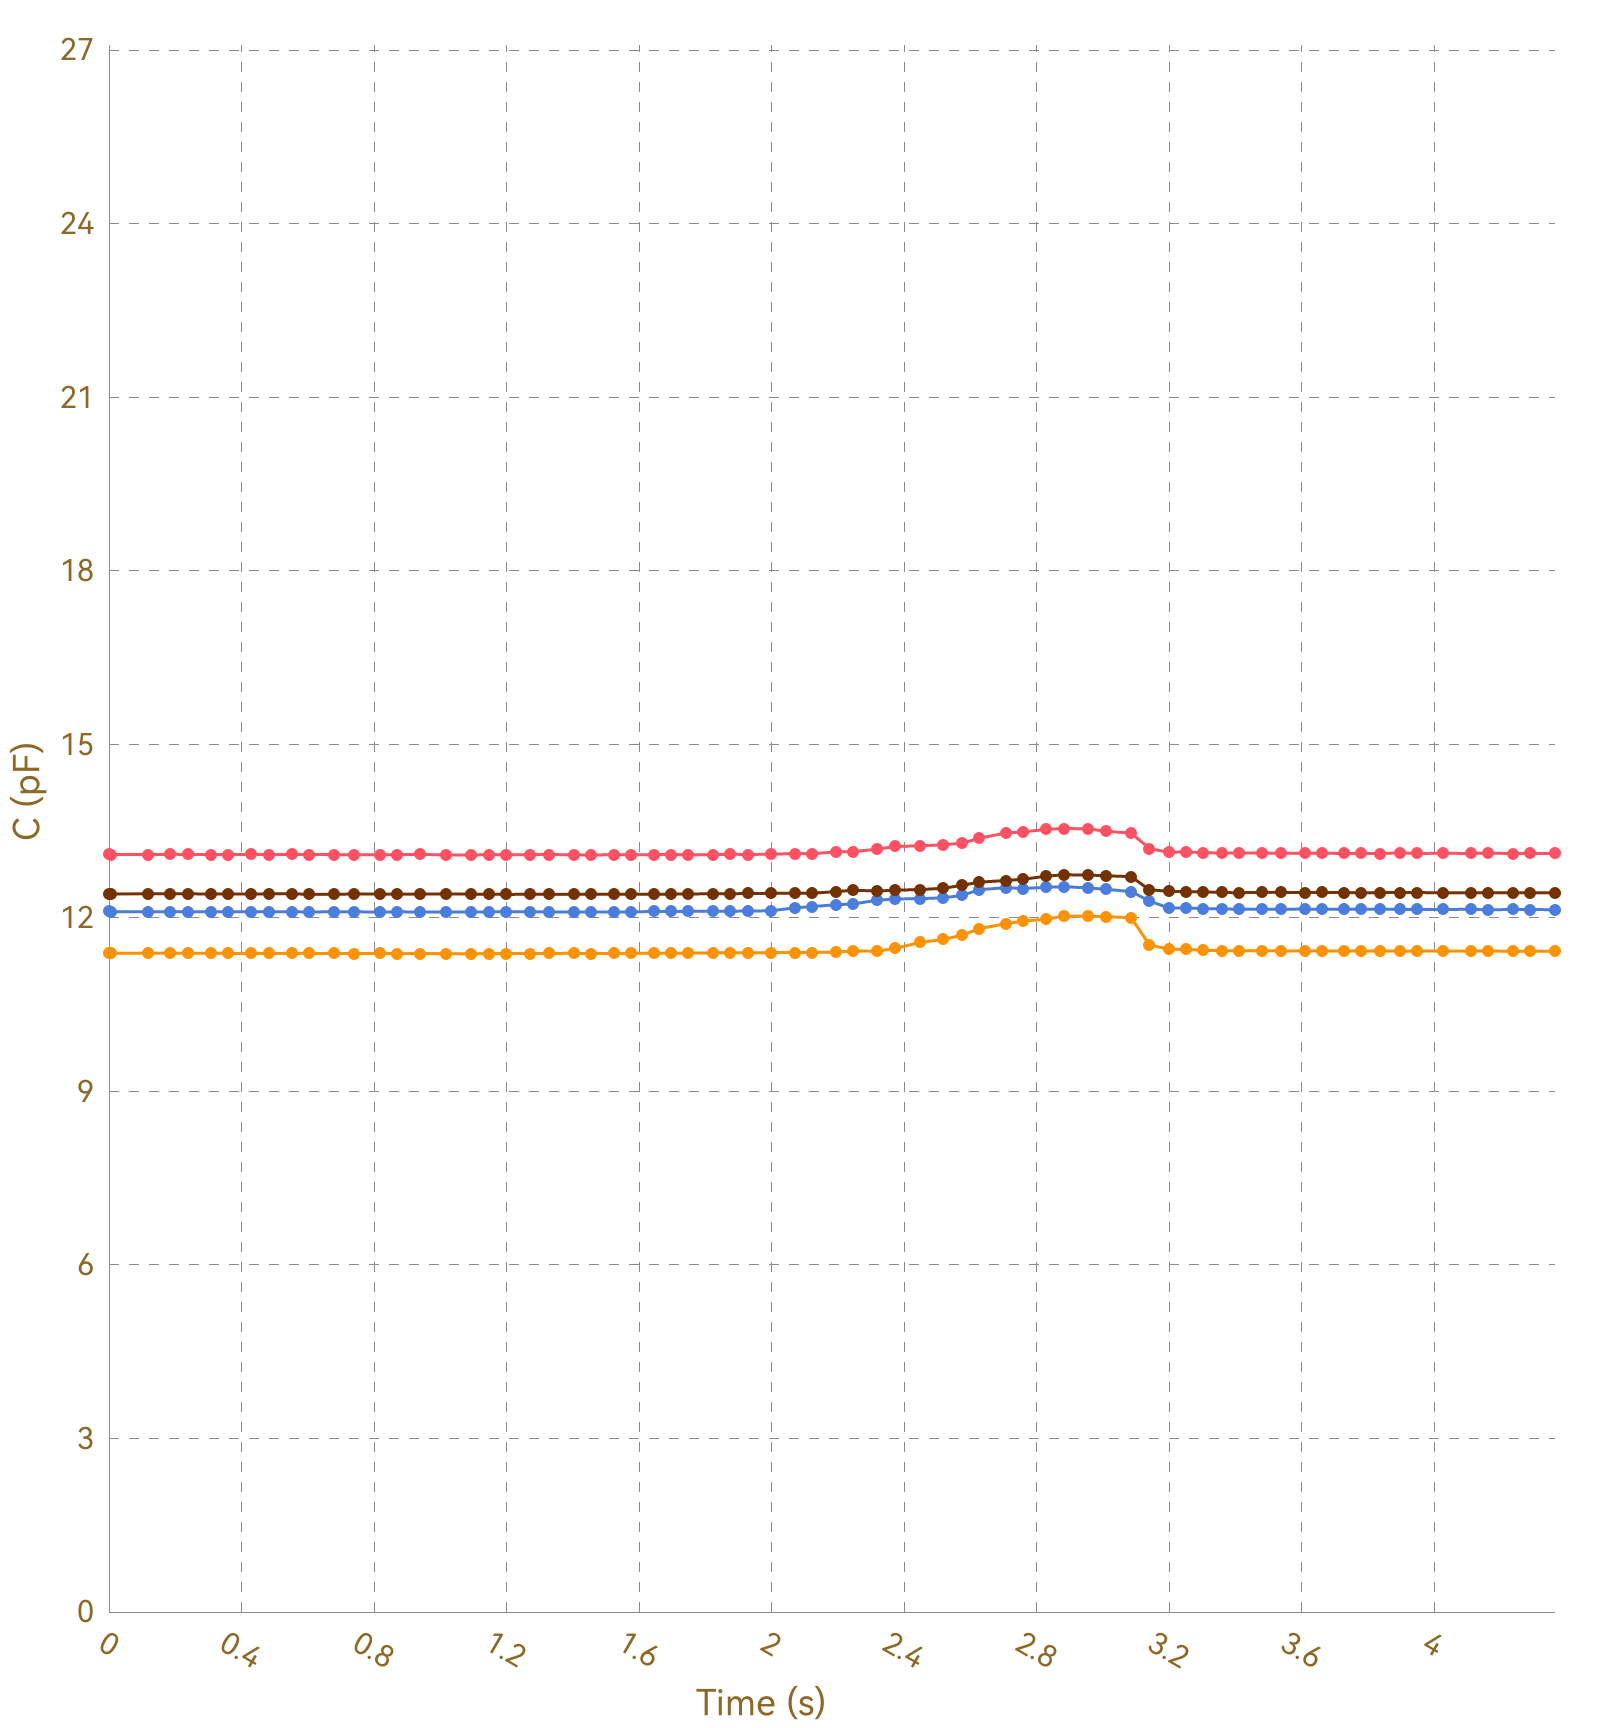

The data file committed next to this chart (first rows):
, Ch1, , Ch2, , Ch3, , Ch4, , Ch5, , Ch6, , Ch7, , Ch8, 
Time (s), C (pF), ΔC/C0 (%), C (pF), ΔC/C0 (%), C (pF), ΔC/C0 (%), C (pF), ΔC/C0 (%), C (pF), ΔC/C0 (%), C (pF), ΔC/C0 (%), C (pF), ΔC/C0 (%), C (pF), ΔC/C0 (%)
0.008, 13.1, 0.0000, 11.39, 0.0000, 12.11, 0.0000, 12.42, 0.0000, OL, OL, OL, OL, OL, OL, 0.0000, 0.0000
0.038, 13.1, 0.0000, 11.39, 0.0000, 12.11, 0.0000, 12.42, 0.0000, OL, OL, OL, OL, OL, OL, 0.0000, 0.0000
0.041, 13.09, 0.0000, 11.39, 0.0000, 12.11, 0.0000, 12.42, 0.0000, OL, OL, OL, OL, OL, OL, 0.0000, 0.0000
0.044, 13.1, 0.0000, 11.39, 0.0000, 12.11, 0.0000, 12.41, 0.0000, OL, OL, OL, OL, OL, OL, 0.0000, 0.0000
0.047, 13.1, 0.0000, 11.39, 0.0000, 12.11, 0.0000, 12.42, 0.0000, OL, OL, OL, OL, OL, OL, 0.0000, 0.0000
0.119, 13.09, 0.0000, 11.39, 0.0000, 12.11, 0.0000, 12.41, 0.0000, OL, OL, OL, OL, OL, OL, 0.0000, 0.0000
0.123, 13.09, 0.0000, 11.39, 0.0000, 12.11, 0.0000, 12.41, 0.0000, OL, OL, OL, OL, OL, OL, 0.0000, 0.0000
0.125, 13.1, 0.0000, 11.39, 0.0000, 12.11, 0.0000, 12.42, 0.0000, OL, OL, OL, OL, OL, OL, 0.0000, 0.0000
0.128, 13.1, 0.0000, 11.39, 0.0000, 12.11, 0.0000, 12.41, 0.0000, OL, OL, OL, OL, OL, OL, 0.0000, 0.0000
0.130, 13.1, 0.0000, 11.39, 0.0000, 12.11, 0.0000, 12.42, 0.0000, OL, OL, OL, OL, OL, OL, 0.0000, 0.0000
0.156, 13.09, 0.0000, 11.39, 0.0000, 12.11, 0.0000, 12.41, 0.0000, OL, OL, OL, OL, OL, OL, 0.0000, 0.0000
0.164, 13.1, 0.0000, 11.39, 0.0000, 12.11, 0.0000, 12.41, 0.0000, OL, OL, OL, OL, OL, OL, 0.0000, 0.0000
0.166, 13.1, 0.0000, 11.39, 0.0000, 12.11, 0.0000, 12.41, 0.0000, OL, OL, OL, OL, OL, OL, 0.0000, 0.0000
0.185, 13.1, 0.0000, 11.39, 0.0000, 12.11, 0.0000, 12.42, 0.0000, OL, OL, OL, OL, OL, OL, 0.0000, 0.0000
0.187, 13.1, 0.0000, 11.39, 0.0000, 12.11, 0.0000, 12.42, 0.0000, OL, OL, OL, OL, OL, OL, 0.0000, 0.0000
0.194, 13.1, 0.0000, 11.39, 0.0000, 12.11, 0.0000, 12.41, 0.0000, OL, OL, OL, OL, OL, OL, 0.0000, 0.0000
0.196, 13.1, 0.0000, 11.39, 0.0000, 12.11, 0.0000, 12.41, 0.0000, OL, OL, OL, OL, OL, OL, 0.0000, 0.0000
0.199, 13.1, 0.0000, 11.39, 0.0000, 12.11, 0.0000, 12.41, 0.0000, OL, OL, OL, OL, OL, OL, 0.0000, 0.0000
0.201, 13.1, 0.0000, 11.39, 0.0000, 12.11, 0.0000, 12.42, 0.0000, OL, OL, OL, OL, OL, OL, 0.0000, 0.0000
0.231, 13.1, 0.0000, 11.39, 0.0000, 12.11, 0.0000, 12.41, 0.0000, OL, OL, OL, OL, OL, OL, 0.0000, 0.0000
0.235, 13.1, 0.0000, 11.39, 0.0000, 12.11, 0.0000, 12.42, 0.0000, OL, OL, OL, OL, OL, OL, 0.0000, 0.0000
0.239, 13.1, 0.0000, 11.39, 0.0000, 12.11, 0.0000, 12.41, 0.0000, OL, OL, OL, OL, OL, OL, 0.0000, 0.0000
0.270, 13.1, 0.0000, 11.39, 0.0000, 12.11, 0.0000, 12.41, 0.0000, OL, OL, OL, OL, OL, OL, 0.0000, 0.0000
0.274, 13.09, 0.0000, 11.39, 0.0000, 12.11, 0.0000, 12.41, 0.0000, OL, OL, OL, OL, OL, OL, 0.0000, 0.0000
0.276, 13.09, 0.0000, 11.38, 0.0000, 12.11, 0.0000, 12.41, 0.0000, OL, OL, OL, OL, OL, OL, 0.0000, 0.0000
0.279, 13.1, 0.0000, 11.39, 0.0000, 12.11, 0.0000, 12.41, 0.0000, OL, OL, OL, OL, OL, OL, 0.0000, 0.0000
0.309, 13.1, 0.0000, 11.39, 0.0000, 12.11, 0.0000, 12.42, 0.0000, OL, OL, OL, OL, OL, OL, 0.0000, 0.0000
0.313, 13.1, 0.0000, 11.39, 0.0000, 12.11, 0.0000, 12.41, 0.0000, OL, OL, OL, OL, OL, OL, 0.0000, 0.0000
0.315, 13.09, 0.0000, 11.39, 0.0000, 12.11, 0.0000, 12.42, 0.0000, OL, OL, OL, OL, OL, OL, 0.0000, 0.0000
0.321, 13.1, 0.0000, 11.39, 0.0000, 12.11, 0.0000, 12.41, 0.0000, OL, OL, OL, OL, OL, OL, 0.0000, 0.0000
0.352, 13.09, 0.0000, 11.38, 0.0000, 12.11, 0.0000, 12.42, 0.0000, OL, OL, OL, OL, OL, OL, 0.0000, 0.0000
0.355, 13.09, 0.0000, 11.39, 0.0000, 12.11, 0.0000, 12.41, 0.0000, OL, OL, OL, OL, OL, OL, 0.0000, 0.0000
0.358, 13.1, 0.0000, 11.39, 0.0000, 12.11, 0.0000, 12.42, 0.0000, OL, OL, OL, OL, OL, OL, 0.0000, 0.0000
0.360, 13.09, 0.0000, 11.39, 0.0000, 12.11, 0.0000, 12.41, 0.0000, OL, OL, OL, OL, OL, OL, 0.0000, 0.0000
0.363, 13.09, 0.0000, 11.39, 0.0000, 12.11, 0.0000, 12.42, 0.0000, OL, OL, OL, OL, OL, OL, 0.0000, 0.0000
0.395, 13.09, 0.0000, 11.39, 0.0000, 12.11, 0.0000, 12.42, 0.0000, OL, OL, OL, OL, OL, OL, 0.0000, 0.0000
0.398, 13.1, 0.0000, 11.39, 0.0000, 12.11, 0.0000, 12.41, 0.0000, OL, OL, OL, OL, OL, OL, 0.0000, 0.0000
0.401, 13.09, 0.0000, 11.39, 0.0000, 12.11, 0.0000, 12.41, 0.0000, OL, OL, OL, OL, OL, OL, 0.0000, 0.0000
0.430, 13.09, 0.0000, 11.39, 0.0000, 12.11, 0.0000, 12.41, 0.0000, OL, OL, OL, OL, OL, OL, 0.0000, 0.0000
0.434, 13.09, 0.0000, 11.39, 0.0000, 12.11, 0.0000, 12.41, 0.0000, OL, OL, OL, OL, OL, OL, 0.0000, 0.0000
0.436, 13.1, 0.0000, 11.39, 0.0000, 12.11, 0.0000, 12.42, 0.0000, OL, OL, OL, OL, OL, OL, 0.0000, 0.0000
0.442, 13.1, 0.0000, 11.39, 0.0000, 12.11, 0.0000, 12.41, 0.0000, OL, OL, OL, OL, OL, OL, 0.0000, 0.0000
0.445, 13.1, 0.0000, 11.39, 0.0000, 12.11, 0.0000, 12.41, 0.0000, OL, OL, OL, OL, OL, OL, 0.0000, 0.0000
0.474, 13.09, 0.0000, 11.39, 0.0000, 12.11, 0.0000, 12.41, 0.0000, OL, OL, OL, OL, OL, OL, 0.0000, 0.0000
0.478, 13.09, 0.0000, 11.39, 0.0000, 12.11, 0.0000, 12.41, 0.0000, OL, OL, OL, OL, OL, OL, 0.0000, 0.0000
0.480, 13.09, 0.0000, 11.39, 0.0000, 12.11, 0.0000, 12.41, 0.0000, OL, OL, OL, OL, OL, OL, 0.0000, 0.0000
0.483, 13.1, 0.0000, 11.38, 0.0000, 12.11, 0.0000, 12.41, 0.0000, OL, OL, OL, OL, OL, OL, 0.0000, 0.0000
0.513, 13.09, 0.0000, 11.39, 0.0000, 12.11, 0.0000, 12.42, 0.0000, OL, OL, OL, OL, OL, OL, 0.0000, 0.0000
0.519, 13.1, 0.0000, 11.39, 0.0000, 12.11, 0.0000, 12.41, 0.0000, OL, OL, OL, OL, OL, OL, 0.0000, 0.0000
0.522, 13.09, 0.0000, 11.38, 0.0000, 12.11, 0.0000, 12.41, 0.0000, OL, OL, OL, OL, OL, OL, 0.0000, 0.0000
0.552, 13.09, 0.0000, 11.39, 0.0000, 12.11, 0.0000, 12.42, 0.0000, OL, OL, OL, OL, OL, OL, 0.0000, 0.0000
0.555, 13.1, 0.0000, 11.38, 0.0000, 12.11, 0.0000, 12.41, 0.0000, OL, OL, OL, OL, OL, OL, 0.0000, 0.0000
0.558, 13.1, 0.0000, 11.38, 0.0000, 12.11, 0.0000, 12.42, 0.0000, OL, OL, OL, OL, OL, OL, 0.0000, 0.0000
0.564, 13.09, 0.0000, 11.38, 0.0000, 12.11, 0.0000, 12.42, 0.0000, OL, OL, OL, OL, OL, OL, 0.0000, 0.0000
0.566, 13.09, 0.0000, 11.39, 0.0000, 12.1, 0.0000, 12.41, 0.0000, OL, OL, OL, OL, OL, OL, 0.0000, 0.0000
0.595, 13.09, 0.0000, 11.39, 0.0000, 12.11, 0.0000, 12.41, 0.0000, OL, OL, OL, OL, OL, OL, 0.0000, 0.0000
0.599, 13.09, 0.0000, 11.38, 0.0000, 12.11, 0.0000, 12.41, 0.0000, OL, OL, OL, OL, OL, OL, 0.0000, 0.0000
0.601, 13.1, 0.0000, 11.39, 0.0000, 12.1, 0.0000, 12.41, 0.0000, OL, OL, OL, OL, OL, OL, 0.0000, 0.0000
0.604, 13.1, 0.0000, 11.39, 0.0000, 12.11, 0.0000, 12.41, 0.0000, OL, OL, OL, OL, OL, OL, 0.0000, 0.0000
... 379 more rows
